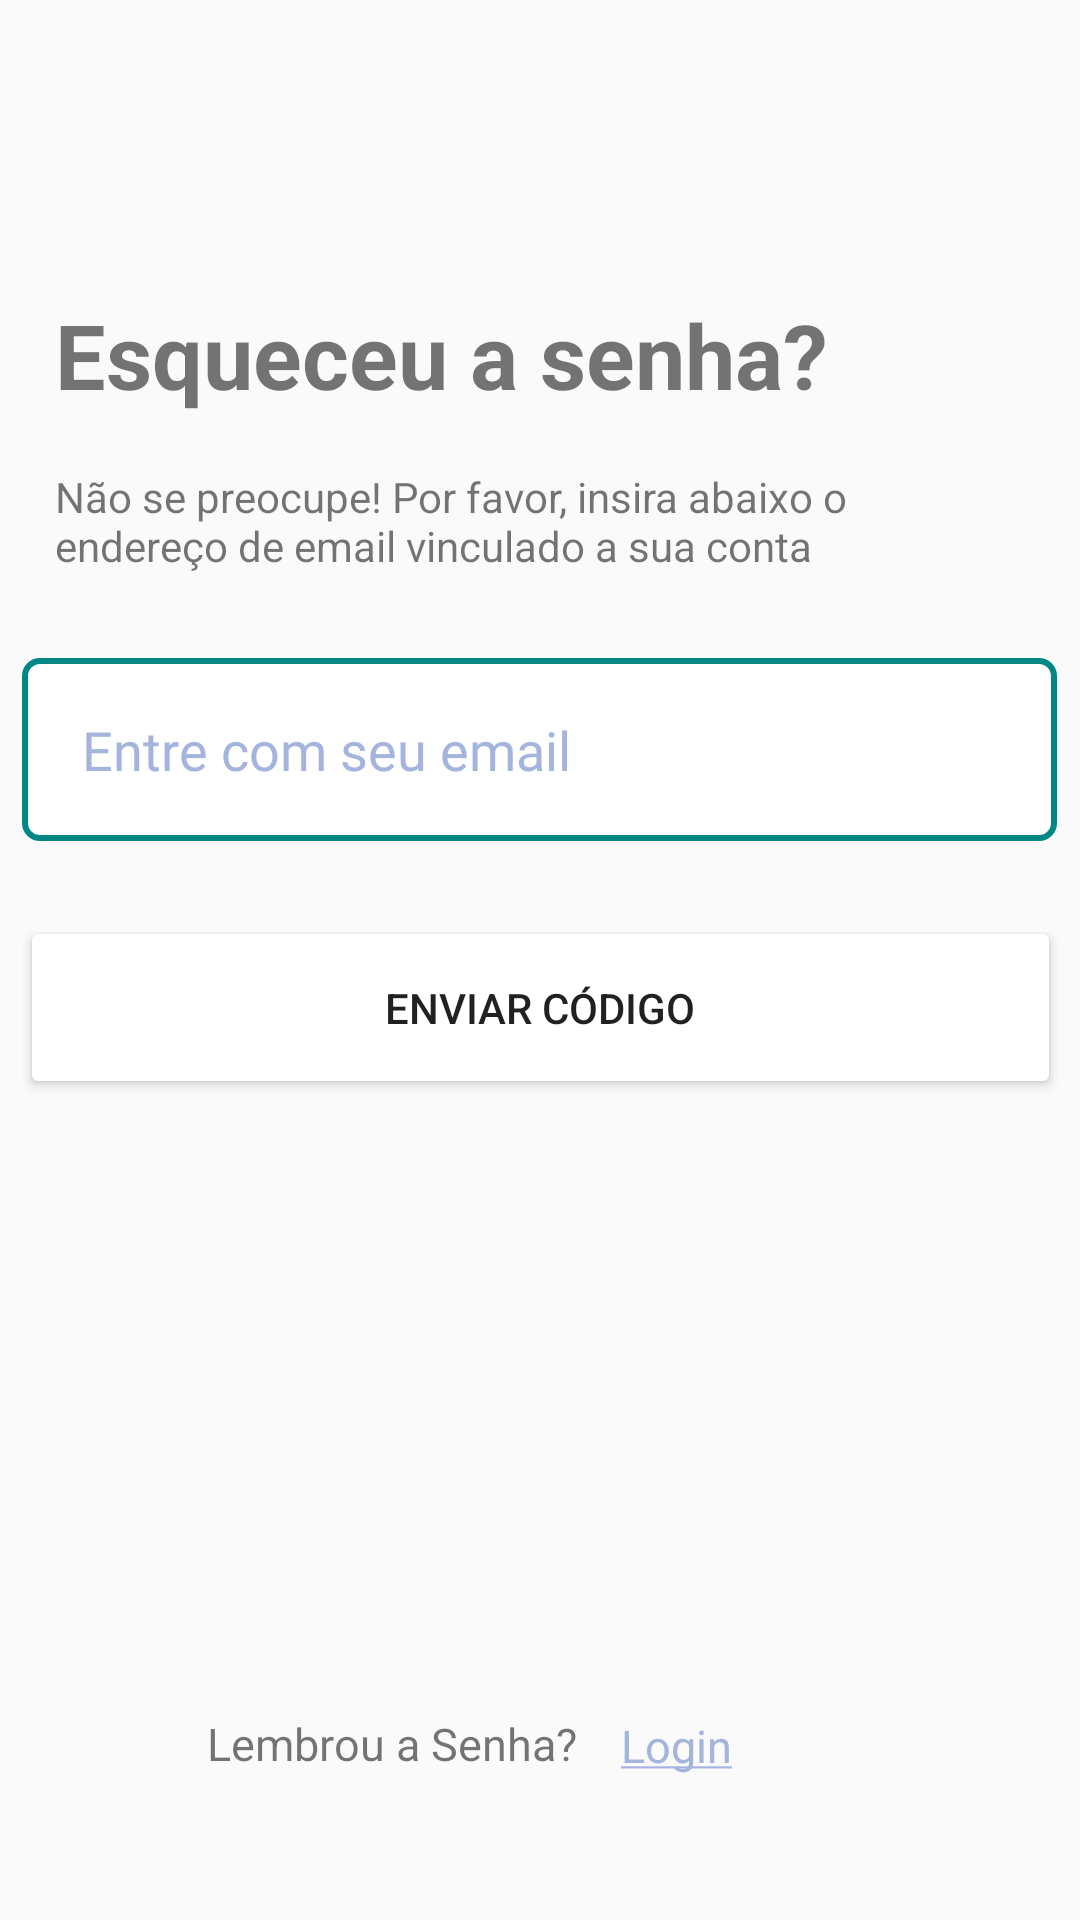

Reconstruct the res/layout file that produces this screen, plus the resources it refers to.
<!-- AndroidManifest.xml: application theme AppTheme -->
<!-- res/layout/activity_tela_esqueceu_asenha.xml -->
<?xml version="1.0" encoding="utf-8"?>
<androidx.constraintlayout.widget.ConstraintLayout xmlns:android="http://schemas.android.com/apk/res/android"
    xmlns:app="http://schemas.android.com/apk/res-auto"
    xmlns:tools="http://schemas.android.com/tools"
    android:layout_width="match_parent"
    android:layout_height="match_parent"
    tools:context=".activity_tela_esqueceu_a_senha">

    <ImageView
        android:id="@+id/imageView9"
        android:layout_width="20dp"
        android:layout_height="31dp"
        android:layout_marginStart="19dp"
        android:layout_marginTop="28dp"
        android:layout_marginEnd="372dp"
        app:layout_constraintEnd_toEndOf="parent"
        app:layout_constraintStart_toStartOf="parent"
        app:layout_constraintTop_toTopOf="parent"
        app:srcCompat="@drawable/icone_seta" />

    <TextView
        android:id="@+id/plainEsqSenhaTitulo"
        android:layout_width="280dp"
        android:layout_height="58dp"
        android:text="@string/plainEsqSenhaTitulo"
        android:textColor="@color/azulescuro"
        android:textSize="30sp"
        android:textStyle="bold"
        app:layout_constraintBottom_toTopOf="@+id/plainEsqSenhaDescricao"
        app:layout_constraintEnd_toEndOf="parent"
        app:layout_constraintHorizontal_bias="0.229"
        app:layout_constraintStart_toStartOf="parent"
        app:layout_constraintTop_toTopOf="parent"
        app:layout_constraintVertical_bias="1.0" />

    <TextView
        android:id="@+id/plainEsqSenhaDescricao"
        android:layout_width="297dp"
        android:layout_height="57dp"
        android:layout_marginTop="156dp"
        android:text="@string/plainEsqSenhaDescricao"
        android:textColor="@color/azulescuro"

        android:textColorHint="@color/azulescuro"
        app:layout_constraintEnd_toEndOf="parent"
        app:layout_constraintHorizontal_bias="0.0"
        app:layout_constraintStart_toStartOf="@+id/plainEsqSenhaTitulo"
        app:layout_constraintTop_toTopOf="parent" />

    <EditText
        android:id="@+id/editTextTextPersonName"
        android:layout_width="345dp"
        android:layout_height="61dp"
        android:background="@drawable/edit_text_equeceu_senha"
        android:ems="10"
        android:fontFamily="@font/mplusrrounded1c"
        android:gravity="fill"
        android:inputType="textPersonName"
        android:paddingStart="20dp"
        android:text="@string/plainEsqSenhaEmail"
        android:textColor="@color/brancoazuladotexto"
        android:textColorHighlight="@color/azulescuro"
        android:textColorHint="@color/azulescuro"
        app:layout_constraintBottom_toBottomOf="parent"
        app:layout_constraintEnd_toEndOf="parent"
        app:layout_constraintHorizontal_bias="0.497"
        app:layout_constraintStart_toStartOf="parent"
        app:layout_constraintTop_toTopOf="parent"
        app:layout_constraintVertical_bias="0.379" />

    <Button
        android:id="@+id/btnEscSenha"
        android:layout_width="347dp"
        android:layout_height="61dp"
        android:layout_marginBottom="123dp"
        android:backgroundTint="@color/azulescuro"
        android:text="@string/btnEsqSenha"
        app:cornerRadius="47dp"
        app:layout_constraintBottom_toBottomOf="parent"
        app:layout_constraintEnd_toEndOf="parent"
        app:layout_constraintHorizontal_bias="0.515"
        app:layout_constraintStart_toStartOf="parent"
        app:layout_constraintTop_toBottomOf="@+id/editTextTextPersonName"
        app:layout_constraintVertical_bias="0.142" />

    <TextView
        android:id="@+id/textView"
        android:layout_width="128dp"
        android:layout_height="25dp"
        android:layout_marginStart="108dp"
        android:layout_marginEnd="5dp"
        android:layout_marginBottom="44dp"
        android:text="@string/txtEscSenha"
        android:textColor="@color/azulescuro"
        android:textSize="15sp"
        app:layout_constraintBottom_toBottomOf="parent"
        app:layout_constraintEnd_toStartOf="@+id/textInicioConsumoAtual"
        app:layout_constraintStart_toStartOf="parent" />

    <TextView
        android:id="@+id/textInicioConsumoAtual"
        android:layout_width="wrap_content"
        android:layout_height="wrap_content"
        android:layout_marginStart="5dp"
        android:layout_marginEnd="155dp"
        android:layout_marginBottom="48dp"
        android:text="@string/txtEscSenhaLog"
        android:textColor="@color/brancoazuladotexto"
        android:textSize="15sp"
        app:layout_constraintBottom_toBottomOf="parent"
        app:layout_constraintEnd_toEndOf="parent"
        app:layout_constraintHorizontal_bias="0.0"
        app:layout_constraintStart_toEndOf="@+id/textView" />


</androidx.constraintlayout.widget.ConstraintLayout>
<!-- resources referenced by this layout -->
<resources>
  <color name="brancoazuladotexto">#A4B4DC</color>
  <!-- drawable edit_text_equeceu_senha (drawable) -->
  <?xml version="1.0" encoding="utf-8"?>
  <shape xmlns:android="http://schemas.android.com/apk/res/android">
      <solid android:color="@color/white"/>
      <corners android:radius="5dp"/>
      <stroke android:color="@color/teal_700" android:width="2dp"/>
  
  </shape>
  <!-- drawable icone_seta (drawable) -->
  <vector xmlns:android="http://schemas.android.com/apk/res/android"
      android:width="14dp"
      android:height="26dp"
      android:viewportWidth="14"
      android:viewportHeight="26">
    <path
        android:pathData="M13.378,25.316C13.575,25.101 13.732,24.845 13.838,24.563C13.945,24.281 14,23.979 14,23.674C14,23.369 13.945,23.067 13.838,22.786C13.732,22.504 13.575,22.248 13.378,22.033L5.129,12.998L13.378,3.963C13.776,3.528 13.999,2.937 13.999,2.322C13.999,1.706 13.776,1.115 13.378,0.68C12.981,0.245 12.441,0 11.879,0C11.317,0 10.778,0.245 10.38,0.68L0.622,11.368C0.425,11.583 0.268,11.839 0.162,12.121C0.055,12.403 0,12.705 0,13.01C0,13.315 0.055,13.617 0.162,13.898C0.268,14.18 0.425,14.436 0.622,14.651L10.38,25.339C11.188,26.224 12.549,26.224 13.378,25.316Z"
        android:fillColor="#000000"/>
  </vector>
  <string name="btnEsqSenha">Enviar Código</string>
  <string name="plainEsqSenhaDescricao">Não se preocupe! Por favor, insira abaixo o endereço de email vinculado a sua conta</string>
  <string name="plainEsqSenhaEmail">Entre com seu email</string>
  <string name="plainEsqSenhaTitulo">Esqueceu a senha?</string>
  <string name="txtEscSenha">Lembrou a Senha?</string>
  <string name="txtEscSenhaLog"><u>Login</u></string>
  <style name="AppTheme" parent="Theme.AppCompat.Light.NoActionBar">
          <item name="android:windowNoTitle">true</item>
          <item name="android:windowActionBar">false</item>
      </style>
  <color name="white">#FFFFFFFF</color>
  <color name="teal_700">#FF018786</color>
</resources>
